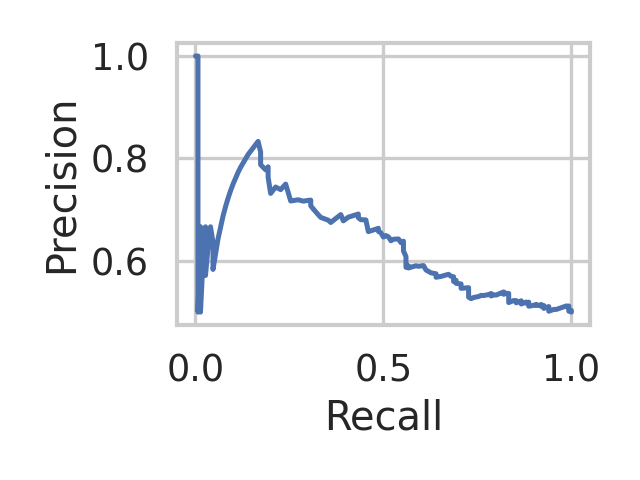

Data behind this chart, as committed beside it:
recall, precision, threshold
1.0, 0.5, 0.2333
1.0, 0.5017, 0.2433
1.0, 0.5034, 0.2733
0.9933, 0.5017, 0.31
0.9933, 0.5034, 0.3133
0.9933, 0.5051, 0.3167
0.9933, 0.5068, 0.3333
0.9933, 0.5085, 0.3467
0.9933, 0.5103, 0.35
0.9933, 0.512, 0.3633
0.9867, 0.5103, 0.37
0.9867, 0.5121, 0.3733
0.9733, 0.5087, 0.3767
0.96, 0.5053, 0.38
0.9533, 0.5053, 0.3933
0.9467, 0.5035, 0.4
0.94, 0.5018, 0.4067
0.94, 0.5036, 0.41
0.94, 0.5072, 0.4133
0.94, 0.509, 0.4167
0.94, 0.5109, 0.42
0.9333, 0.5091, 0.4233
0.9267, 0.5073, 0.4267
0.9267, 0.511, 0.43
0.9267, 0.5129, 0.4367
0.92, 0.5111, 0.44
0.92, 0.5149, 0.4433
0.9133, 0.5131, 0.4467
0.9067, 0.5132, 0.4533
0.9067, 0.5152, 0.4567
0.9, 0.5133, 0.4633
0.8867, 0.5115, 0.4667
0.8867, 0.5135, 0.47
0.8867, 0.5155, 0.4733
0.8867, 0.5195, 0.48
0.88, 0.5176, 0.4833
0.88, 0.5197, 0.4867
0.8733, 0.5178, 0.4933
0.8667, 0.5159, 0.4967
0.8667, 0.5179, 0.5
0.8667, 0.5221, 0.5033
0.8533, 0.5182, 0.51
0.8533, 0.5224, 0.5133
0.8467, 0.5226, 0.5167
0.84, 0.5207, 0.52
0.8333, 0.5187, 0.5233
0.8333, 0.523, 0.5267
0.8333, 0.5274, 0.53
0.8333, 0.5342, 0.5333
0.8333, 0.5365, 0.5367
0.8267, 0.5368, 0.54
0.82, 0.5348, 0.5433
0.82, 0.5395, 0.5467
0.8133, 0.5374, 0.55
0.8, 0.5333, 0.5567
0.7933, 0.5336, 0.56
0.7867, 0.5315, 0.5633
0.7867, 0.5364, 0.5667
0.78, 0.5342, 0.5733
0.7667, 0.5324, 0.5767
... 95 more rows
